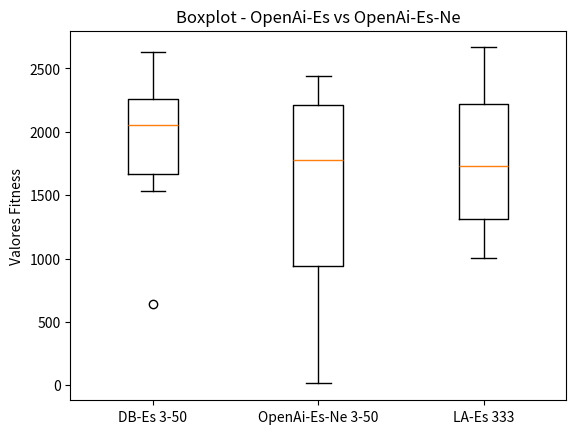

Write the Python code that produced this figure.
import matplotlib.pyplot as plt

davi_3n_50g = [2626.66, 2122.09, 2185.25, 639.55, 1819.46, 1991.76, 1619.81, 2616.79, 2282.71, 1537.18]
brenda_3n_50g = [2307.02, 15.11, 14.67, 844.06, 1935.48, 1909.44, 1243.27, 2336.71, 2437.67, 1644.63]
larissa_333 = [1558.69, 2323.05, 2665.83, 1912.86, 2647.51, 1607.58, 1052.73, 1231.22, 1001.41, 1861.34]


data = [davi_3n_50g,  brenda_3n_50g, larissa_333]

fig, ax = plt.subplots()
ax.boxplot(data)

ax.set_xticklabels(['DB-Es 3-50', 'OpenAi-Es-Ne 3-50', 'LA-Es 333'])
ax.set_ylabel('Valores Fitness')

plt.title('Boxplot - OpenAi-Es vs OpenAi-Es-Ne')
#plt.figure(figsize=)
plt.savefig('3_50.png')
